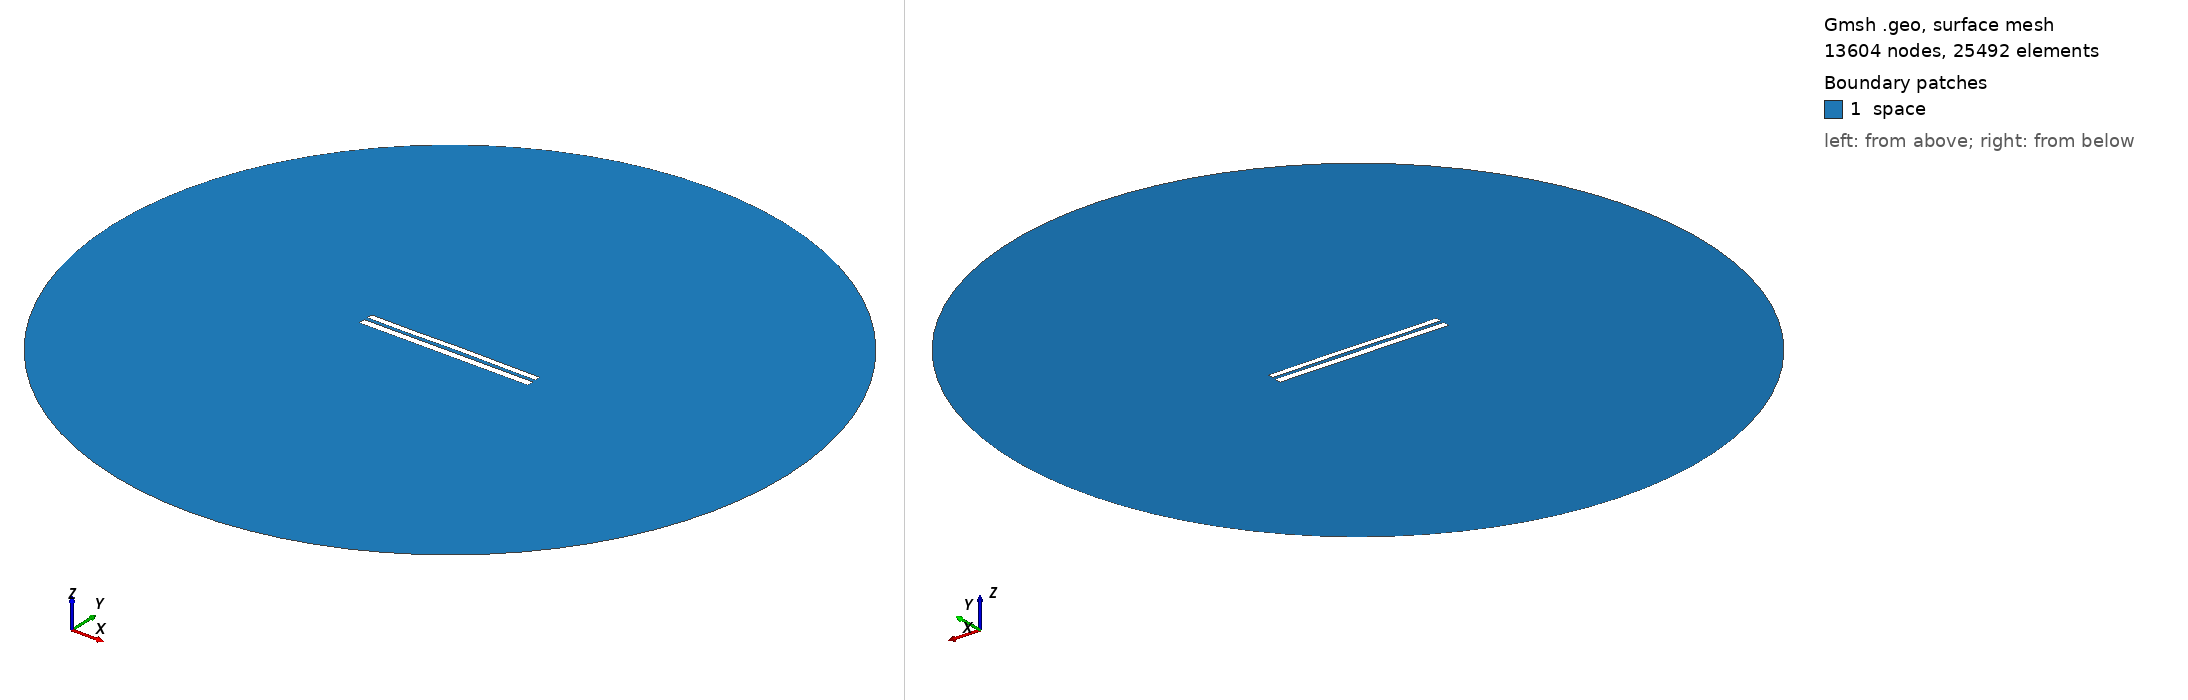

Gmsh geometry script, surface-meshed: 13604 nodes, 25492 surface elements. Boundary patches (legend numbers): 1 space. Left view from above one corner, right view from below the opposite corner. Legend entries are the model's physical surfaces. The drawing asked Gmsh for element sizes between 1% and 20% of the model's largest extent; the script's own settings can give other sizes.

=== 7832.geo (drawn) ===
//---------------------------------------
// Geometry kernel
//---------------------------------------

SetFactory("OpenCASCADE");



//---------------------------------------
// Parameters of the geometry
//---------------------------------------

// Overetch of the upper plate
overetch = 0.25;

// Distance between the plates
distance = 2.0;

// Discretization over the x axis (for the deformation)
nx = 50; 

// Length of the plate
L = 100 - overetch; 

// Number of modes
n = 4; 

// 1st mode coefficient
coeff(1) = 0.0;
beta(1) = 0.596864 * 3.1415926535 / L;

// 2nd mode coefficient
coeff(2) = 0.07499999999999998;
beta(2) = 1.49418 * 3.1415926535 / L;

// 3rd mode coefficient
coeff(3) = -0.075;
beta(3) = 2.50025 * 3.1415926535 / L;

// 4th mode coefficient
coeff(4) = -0.075;
beta(4) = 3.49999 * 3.1415926535 / L;



//---------------------------------------
// Upper plate (deformed rectangle)
//---------------------------------------

// Coordiantes of the upper plate
xmin = -50;
xmax = 50 - overetch;

// Height of the upper plate
yheight = 4 - 2 * overetch;

// Indexes of the points
UpperID[] = {};
LowerID[] = {};
LeftID[] = {};
RightID[] = {};

// Point index
p = 1;

// Horizontal edges
For i In {1:nx}
    x = xmin + (i-1)*(xmax - xmin)/(nx-1);

    y_bottom = distance / 2 + overetch;
    For j In {1:n}
        C = (Cosh(beta(j)*L) + Cos(beta(j)*L)) / (Sinh(beta(j)*L) + Sin(beta(j)*L));
        y_bottom  = y_bottom + coeff(j) * (Cosh(beta(j)*(x+50)) - Cos(beta(j)*(x+50)) - C * (Sinh(beta(j)*(x+50)) - Sin(beta(j)*(x+50))));
    EndFor

    y_top = y_bottom + yheight;

    Point(p) = {x, y_top, 0, 1.0};
    UpperID[i] = p;
    p = p + 1;

    Point(p) = {x, y_bottom, 0, 1.0};
    LowerID[i] = p;
    p = p + 1;
EndFor

// Create point lists
UpperPts[] = {}; LowerPts[] = {};
For i In {1:nx}
  UpperPts[] += {UpperID[i]};
  LowerPts[] += {LowerID[i]};
EndFor

// Build splines
Spline(1) = {UpperPts[]};
Spline(2) = {LowerPts[]};
Line(3) = {LowerPts[nx-1], UpperPts[nx-1]};
Line(4) = {LowerPts[0], UpperPts[0]};

// Build the plane surface
Curve Loop(1) = {2, 3, -1, -4};
Plane Surface(1) = {1};



//---------------------------------------
// Lower plate (rectangle)
//---------------------------------------

// Vertices
Point(1001) = {-50, -1, 0, 1.0};
Point(1002) = { 50, -1, 0, 1.0};
Point(1003) = { 50,  -5, 0, 1.0};
Point(1004) = {-50,  -5, 0, 1.0};

// Edges
Line(5) = {1001, 1002};
Line(6) = {1002, 1003};
Line(7) = {1003, 1004};
Line(8) = {1004, 1001};

// Plane surface
Line Loop(2) = {5, 6, 7, 8};
Plane Surface(2) = {2}; 



//---------------------------------------
// Outer (fictious) boundary
//---------------------------------------

// Points
Point(1005) = {0, 0, 0};       // Center
Point(1006) = {200, 0, 0};     // Start point
Point(1007) = {0, 200, 0};     // 90 degrees
Point(1008) = {-200, 0, 0};    // 180 degrees
Point(1009) = {0, -200, 0};    // 270 degrees

// Circle arcs (each needs start, center, end)
Circle(9) = {1006, 1005, 1007};
Circle(10) = {1007, 1005, 1008};
Circle(11) = {1008, 1005, 1009};
Circle(12) = {1009, 1005, 1006};

// Plane surface for the entire domain
Curve Loop(3) = {9, 10, 11, 12};
Surface(3) = {3};

// Subtract the plates from the whole domain to obtain the actual domain where we want to solve the equations
BooleanDifference{ Surface{3}; Delete; }{ Surface{1}; Surface{2}; Delete; }




//---------------------------------------
// Transfinite Lines/Curves
//---------------------------------------

// Set the number of points on the boundaries
r = 7;

// Plates
Transfinite Curve {1, 2} = 50*r Using Progression 1;
Transfinite Curve {3, 4} = 2*r Using Progression 1;
Transfinite Line {5, 7} = 50*r Using Progression 1;
Transfinite Line {6, 8} = 2*r Using Progression 1;

// Outer boundary
Transfinite Line {9, 10, 11, 12} = 20 Using Progression 1;



//---------------------------------------
// Physical groups
//---------------------------------------                

// Physical curves (boundaries)
Physical Line("force_segment", 10) = {2};
Physical Line("upper_plate", 11) = {1, 3, 4};
Physical Line("lower_plate", 12) = {5, 6, 7, 8};
Physical Line("boundary", 20) = {9, 10, 11, 12};

// Physical Surfaces
Physical Surface("space", 30) = {3};



//---------------------------------------
// 6. Generate the Mesh
//---------------------------------------

// 2D mesh generation
Mesh 2;
